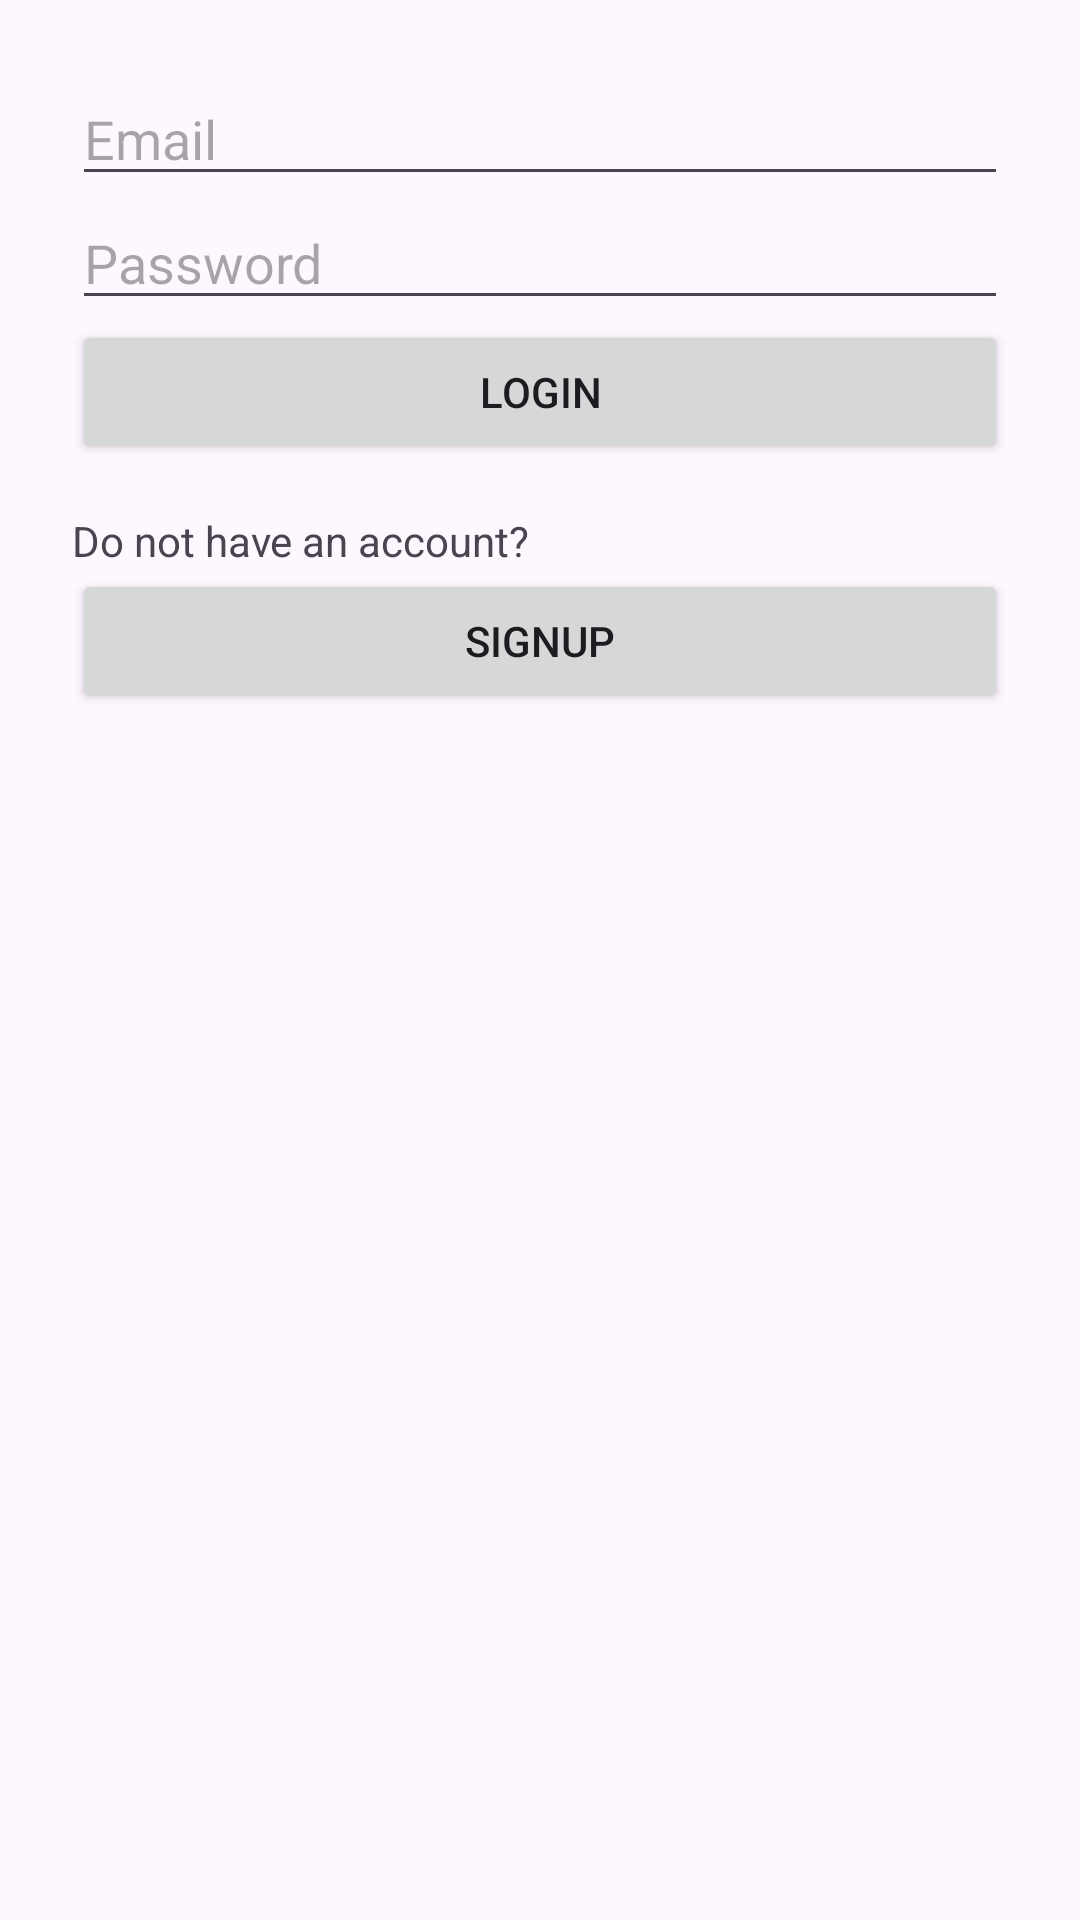

Here is an Android app screen rendered from its layout file. Give the layout XML and the strings, colors and styles it references.
<!-- AndroidManifest.xml: application theme Theme.StudyBuddy -->
<!-- res/layout/activity_login.xml -->
<?xml version="1.0" encoding="utf-8"?>
<LinearLayout xmlns:android="http://schemas.android.com/apk/res/android"
    android:layout_width="match_parent"
    android:layout_height="match_parent"
    android:orientation="vertical"
    android:padding="24dp">

    <EditText
        android:id="@+id/editTextLoginEmail"
        android:layout_width="match_parent"
        android:layout_height="wrap_content"
        android:hint="Email" />

    <EditText
        android:id="@+id/editTextLoginPassword"
        android:layout_width="match_parent"
        android:layout_height="wrap_content"
        android:hint="Password"
        android:inputType="textPassword" />

    <Button
        android:id="@+id/buttonLogin"
        android:layout_width="match_parent"
        android:layout_height="wrap_content"
        android:text="Login" />

    <TextView
        android:id="@+id/textViewLogin"
        android:layout_width="wrap_content"
        android:layout_height="wrap_content"
        android:text="Do not have an account?"
        android:layout_marginTop="16dp"/>

    <Button
        android:id="@+id/buttonSignup"
        android:layout_width="match_parent"
        android:layout_height="wrap_content"
        android:text="Signup" />
</LinearLayout>
<!-- resources referenced by this layout -->
<resources>
  <style name="Theme.StudyBuddy" parent="Base.Theme.StudyBuddy" />
  <style name="Base.Theme.StudyBuddy" parent="Theme.Material3.DayNight.NoActionBar">
          
          
      </style>
</resources>
